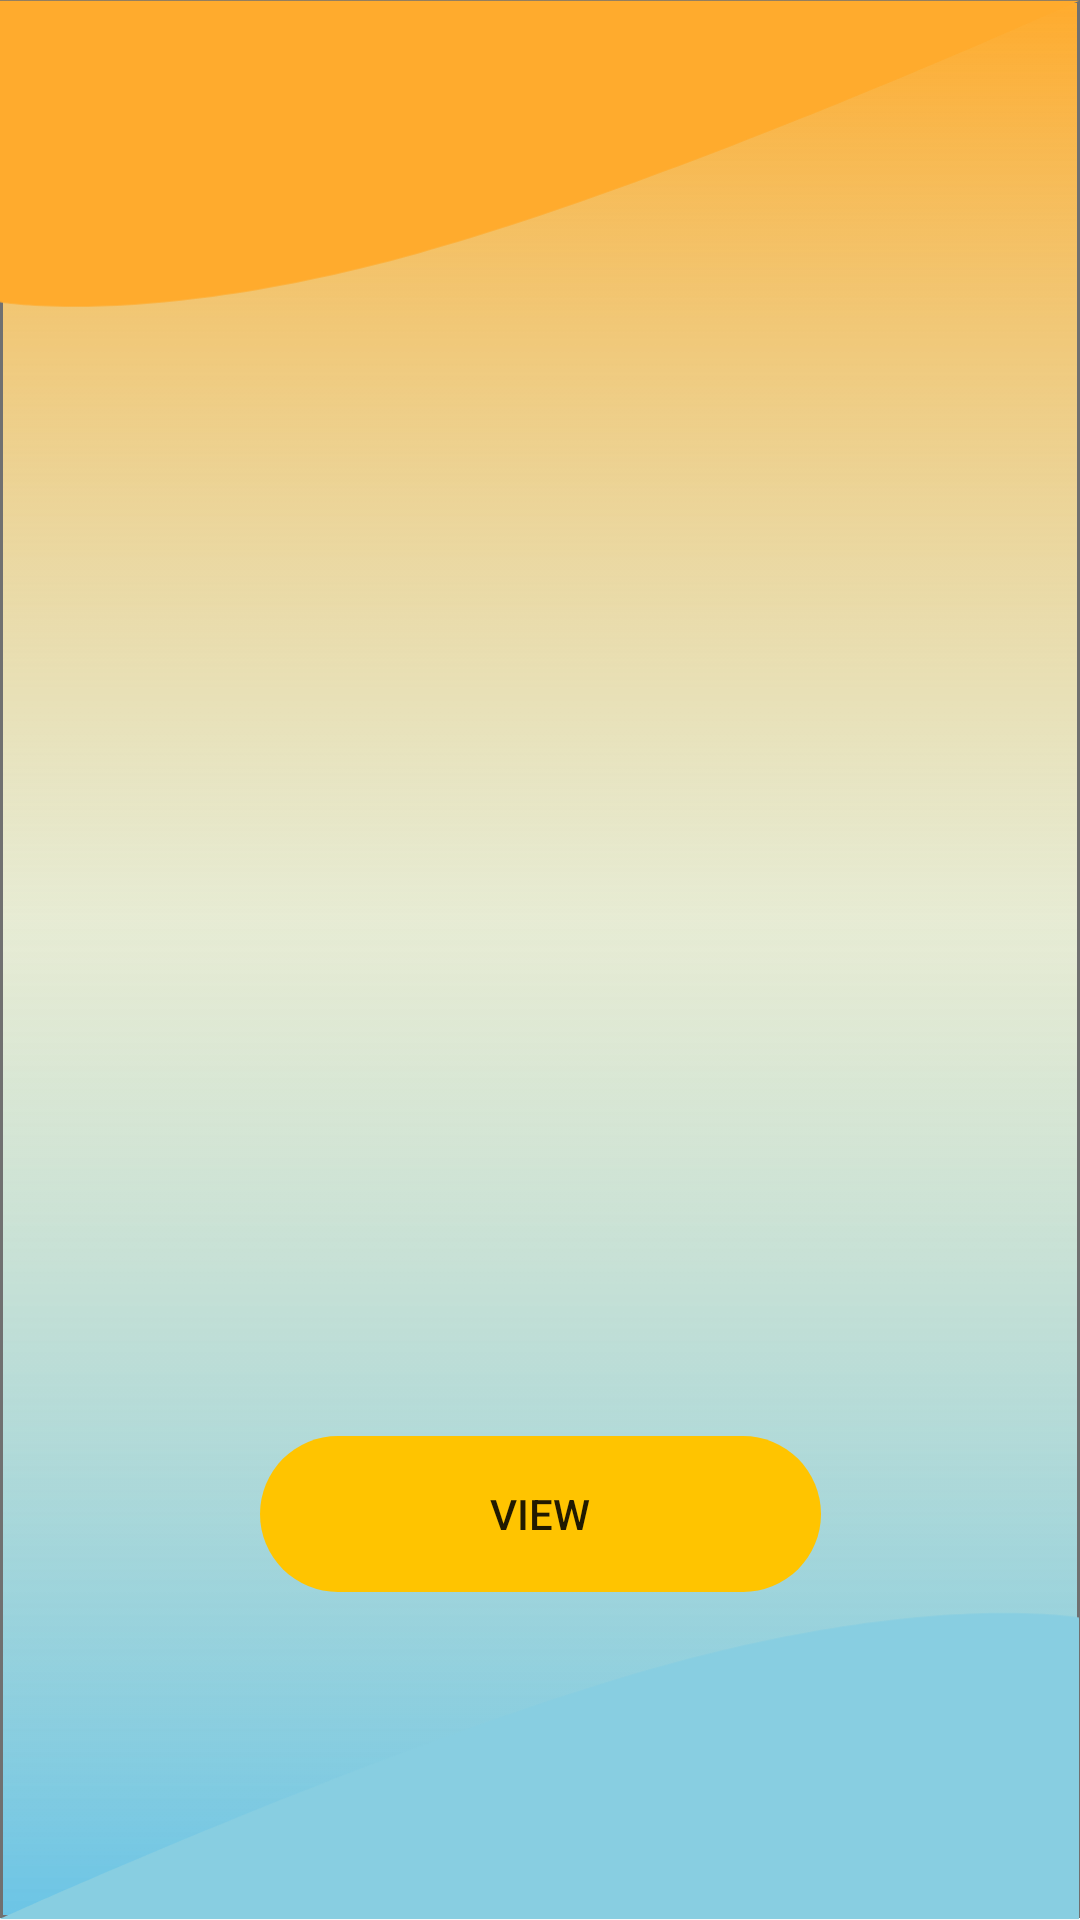

This screen was rendered from an Android layout file. Write that file and the resources it references.
<!-- AndroidManifest.xml: application theme AppTheme -->
<!-- res/layout/activity_viewimg.xml -->
<?xml version="1.0" encoding="utf-8"?>
<androidx.constraintlayout.widget.ConstraintLayout xmlns:android="http://schemas.android.com/apk/res/android"
    xmlns:app="http://schemas.android.com/apk/res-auto"
    xmlns:tools="http://schemas.android.com/tools"
    android:layout_width="match_parent"
    android:layout_height="match_parent"
    android:background="@drawable/pdbg"
    tools:context=".viewimg">

    <ImageView
        android:id="@+id/image1"
        android:layout_width="334dp"
        android:layout_height="374dp"
        app:layout_constraintBottom_toBottomOf="parent"
        app:layout_constraintEnd_toEndOf="parent"
        app:layout_constraintHorizontal_bias="0.495"
        app:layout_constraintStart_toStartOf="parent"
        app:layout_constraintTop_toTopOf="parent"
        app:layout_constraintVertical_bias="0.321" />

    <Button
        android:id="@+id/view1"
        android:layout_width="wrap_content"
        android:layout_height="wrap_content"
        android:background="@drawable/creatp"
        android:text="view"
        app:layout_constraintBottom_toBottomOf="parent"
        app:layout_constraintEnd_toEndOf="parent"
        app:layout_constraintStart_toStartOf="parent"
        app:layout_constraintTop_toTopOf="parent"
        app:layout_constraintVertical_bias="0.814" />
</androidx.constraintlayout.widget.ConstraintLayout>
<!-- resources referenced by this layout -->
<resources>
  <!-- drawable creatp: png bitmap (drawable-hdpi, 2163 bytes) -->
  <!-- drawable pdbg: png bitmap (drawable-hdpi, 25160 bytes) -->
  <style name="AppTheme" parent="Theme.AppCompat.Light.NoActionBar">
          
          <item name="colorPrimary">@color/colorPrimary</item>
          <item name="colorPrimaryDark">#FFAB2D</item>
          <item name="colorAccent">@color/colorAccent</item>
      </style>
  <color name="colorPrimary">#6200EE</color>
  <color name="colorAccent">#03DAC5</color>
</resources>
